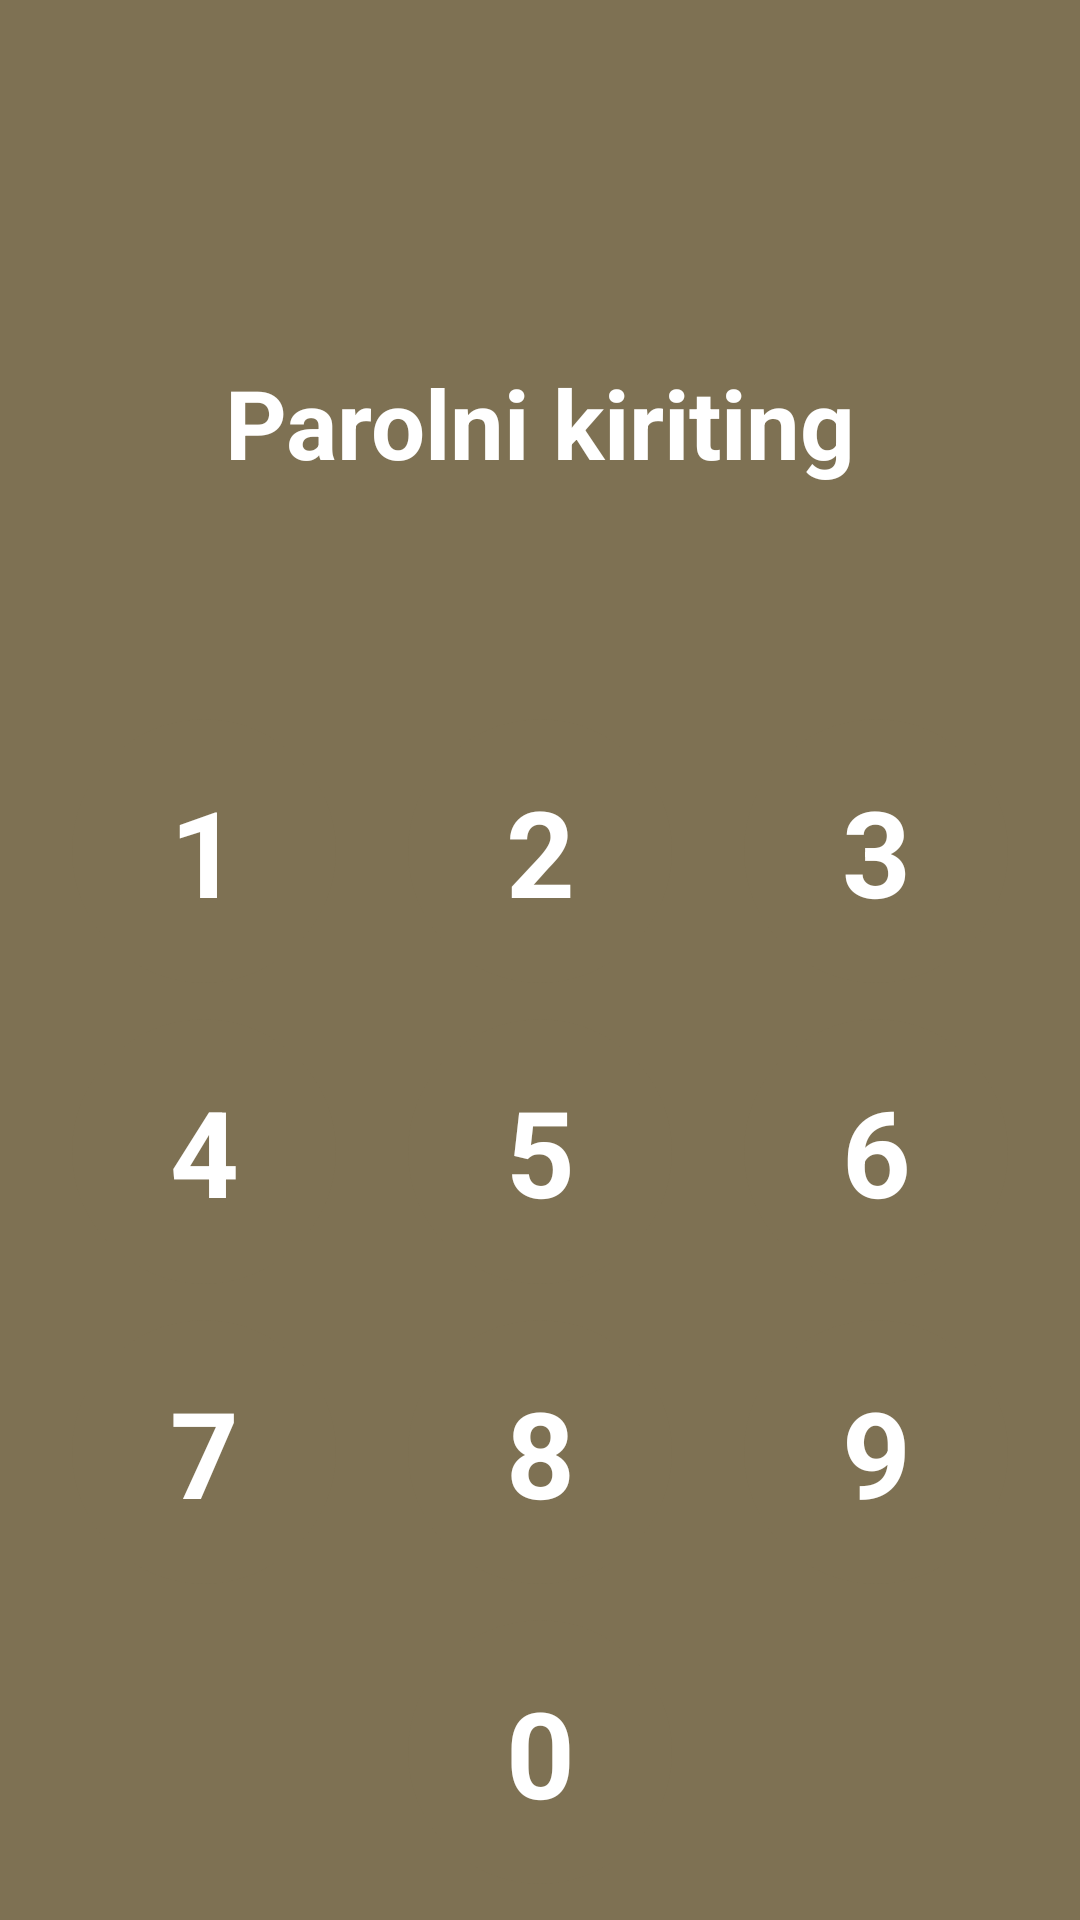

Android layout source for this screen:
<!-- AndroidManifest.xml: application theme Theme.SalesManager -->
<!-- res/layout/fragment_authentication.xml -->
<?xml version="1.0" encoding="utf-8"?>
<androidx.constraintlayout.widget.ConstraintLayout xmlns:android="http://schemas.android.com/apk/res/android"
    xmlns:app="http://schemas.android.com/apk/res-auto"
    xmlns:tools="http://schemas.android.com/tools"
    android:layout_width="match_parent"
    android:layout_height="match_parent"
    android:background="#7E7153"
    tools:context=".fragments.AuthenticationFragment">

    <TextView
        android:id="@+id/textView"
        android:layout_width="wrap_content"
        android:layout_height="wrap_content"
        android:text="Parolni kiriting"
        android:textColor="@color/white"
        android:textSize="32sp"
        android:textStyle="bold"
        app:layout_constraintVertical_bias="0.2"
        app:layout_constraintBottom_toBottomOf="parent"
        app:layout_constraintEnd_toEndOf="parent"
        app:layout_constraintStart_toStartOf="parent"
        app:layout_constraintTop_toTopOf="parent" />

    <TextView
        android:id="@+id/preview"
        android:layout_width="wrap_content"
        android:layout_height="wrap_content"
        android:text=""
        android:textColor="@color/white"
        android:textSize="40dp"
        android:textStyle="bold"
        app:layout_constraintBottom_toTopOf="@+id/two"
        app:layout_constraintEnd_toEndOf="parent"
        app:layout_constraintStart_toStartOf="parent"
        app:layout_constraintTop_toBottomOf="@id/textView" />

    <TextView
        android:id="@+id/one"
        android:layout_width="wrap_content"
        android:layout_height="wrap_content"
        android:text="1"
        android:textColor="@color/white"
        android:background="@drawable/keys_backgraund"
        android:textSize="40sp"
        android:gravity="center"
        android:textStyle="bold"
        app:layout_constraintBottom_toTopOf="@+id/four"
        app:layout_constraintEnd_toStartOf="@+id/two"
        app:layout_constraintStart_toStartOf="parent"
        app:layout_constraintTop_toBottomOf="@+id/preview" />

    <TextView
        android:id="@+id/two"
        android:layout_width="wrap_content"
        android:layout_height="wrap_content"
        android:text="2"
        android:textColor="@color/white"
        android:textSize="40sp"
        android:textStyle="bold"
        android:background="@drawable/keys_backgraund"
        android:gravity="center"
        app:layout_constraintBottom_toTopOf="@+id/four"
        app:layout_constraintLeft_toRightOf="@id/one"
        app:layout_constraintRight_toLeftOf="@+id/three"
        app:layout_constraintTop_toBottomOf="@+id/preview" />

    <TextView
        android:id="@+id/three"
        android:layout_width="wrap_content"
        android:layout_height="wrap_content"
        android:text="3"
        android:textColor="@color/white"
        android:textSize="40sp"
        android:textStyle="bold"
        android:background="@drawable/keys_backgraund"
        android:gravity="center"
        app:layout_constraintBottom_toTopOf="@+id/four"
        app:layout_constraintLeft_toRightOf="@id/two"
        app:layout_constraintRight_toRightOf="parent"
        app:layout_constraintTop_toBottomOf="@+id/preview" />

    <TextView
        android:id="@+id/four"
        android:layout_width="wrap_content"
        android:layout_height="wrap_content"
        android:text="4"
        android:textColor="@color/white"
        android:textSize="40sp"
        android:textStyle="bold"
        android:background="@drawable/keys_backgraund"
        android:gravity="center"
        app:layout_constraintBottom_toTopOf="@+id/seven"
        app:layout_constraintEnd_toStartOf="@+id/two"
        app:layout_constraintStart_toStartOf="parent"
        app:layout_constraintTop_toBottomOf="@+id/one" />

    <TextView
        android:id="@+id/five"
        android:layout_width="wrap_content"
        android:layout_height="wrap_content"
        android:text="5"
        android:textColor="@color/white"
        android:textSize="40sp"
        android:textStyle="bold"
        android:background="@drawable/keys_backgraund"
        android:gravity="center"
        app:layout_constraintBottom_toTopOf="@+id/seven"
        app:layout_constraintLeft_toRightOf="@id/one"
        app:layout_constraintRight_toLeftOf="@+id/three"
        app:layout_constraintTop_toBottomOf="@+id/two" />

    <TextView
        android:id="@+id/six"
        android:layout_width="wrap_content"
        android:layout_height="wrap_content"
        android:text="6"
        android:textColor="@color/white"
        android:textSize="40sp"
        android:textStyle="bold"
        android:background="@drawable/keys_backgraund"
        android:gravity="center"
        app:layout_constraintBottom_toTopOf="@+id/seven"
        app:layout_constraintLeft_toRightOf="@id/two"
        app:layout_constraintRight_toRightOf="parent"
        app:layout_constraintTop_toBottomOf="@+id/three" />

    <TextView
        android:id="@+id/seven"
        android:layout_width="wrap_content"
        android:layout_height="wrap_content"
        android:text="7"
        android:textColor="@color/white"
        android:textSize="40sp"
        android:textStyle="bold"
        android:background="@drawable/keys_backgraund"
        android:gravity="center"
        app:layout_constraintBottom_toTopOf="@+id/zero"
        app:layout_constraintEnd_toStartOf="@+id/two"
        app:layout_constraintStart_toStartOf="parent"
        app:layout_constraintTop_toBottomOf="@+id/four" />

    <TextView
        android:id="@+id/eight"
        android:layout_width="wrap_content"
        android:layout_height="wrap_content"
        android:text="8"
        android:textColor="@color/white"
        android:textSize="40sp"
        android:textStyle="bold"
        android:background="@drawable/keys_backgraund"
        android:gravity="center"
        app:layout_constraintBottom_toTopOf="@+id/zero"
        app:layout_constraintLeft_toRightOf="@id/one"
        app:layout_constraintRight_toLeftOf="@+id/three"
        app:layout_constraintTop_toBottomOf="@+id/five" />

    <TextView
        android:id="@+id/nine"
        android:layout_width="wrap_content"
        android:layout_height="wrap_content"
        android:text="9"
        android:textColor="@color/white"
        android:textSize="40sp"
        android:textStyle="bold"
        android:background="@drawable/keys_backgraund"
        android:gravity="center"
        app:layout_constraintBottom_toTopOf="@+id/zero"
        app:layout_constraintLeft_toRightOf="@id/two"
        app:layout_constraintRight_toRightOf="parent"
        app:layout_constraintTop_toBottomOf="@+id/six" />

    <TextView
        android:id="@+id/zero"
        android:layout_width="wrap_content"
        android:layout_height="wrap_content"
        android:text="0"
        android:textColor="@color/white"
        android:textSize="40sp"
        android:textStyle="bold"
        android:background="@drawable/keys_backgraund"
        android:gravity="center"
        app:layout_constraintBottom_toBottomOf="parent"
        app:layout_constraintLeft_toRightOf="@id/one"
        app:layout_constraintRight_toLeftOf="@+id/three"
        app:layout_constraintTop_toBottomOf="@+id/eight" />

    <ImageView
        android:id="@+id/delete"
        android:layout_width="32dp"
        android:layout_height="32dp"
        android:src="@drawable/ic_baseline_backspace_24"
        app:layout_constraintBottom_toBottomOf="parent"
        app:layout_constraintLeft_toRightOf="@id/two"
        app:layout_constraintRight_toRightOf="parent"
        app:layout_constraintTop_toBottomOf="@+id/nine"
        app:tint="@color/white" />

</androidx.constraintlayout.widget.ConstraintLayout>
<!-- resources referenced by this layout -->
<resources>
  <color name="white">#FFFFFFFF</color>
  <!-- drawable keys_backgraund (drawable) -->
  <?xml version="1.0" encoding="utf-8"?>
  <selector xmlns:android="http://schemas.android.com/apk/res/android">
  
      <item android:state_pressed="false">
          <shape android:shape="oval">
              <solid android:color="#7E7153"/>
              <size android:width="88dp"
                  android:height="88dp"/>
          </shape>
      </item>
  
      <item android:state_pressed="true">
          <shape android:shape="oval">
              <solid android:color="#A69A7C"/>
              <size android:width="88dp"
                  android:height="88dp"/>
          </shape>
      </item>
  
  </selector>
  <style name="Theme.SalesManager" parent="Theme.MaterialComponents.Light.NoActionBar">
          
          <item name="colorPrimary">@color/main_color</item>
          <item name="colorPrimaryVariant">@color/main_color</item>
          <item name="colorOnPrimary">@color/white</item>
          
          <item name="colorSecondary">@color/main_color</item>
          <item name="colorSecondaryVariant">@color/main_color</item>
          <item name="colorOnSecondary">@color/black</item>
          
          <item name="android:statusBarColor" tools:targetApi="l">?attr/colorPrimaryVariant</item>
          
      </style>
  <color name="main_color">#E8BA49</color>
  <color name="black">#FF000000</color>
</resources>
